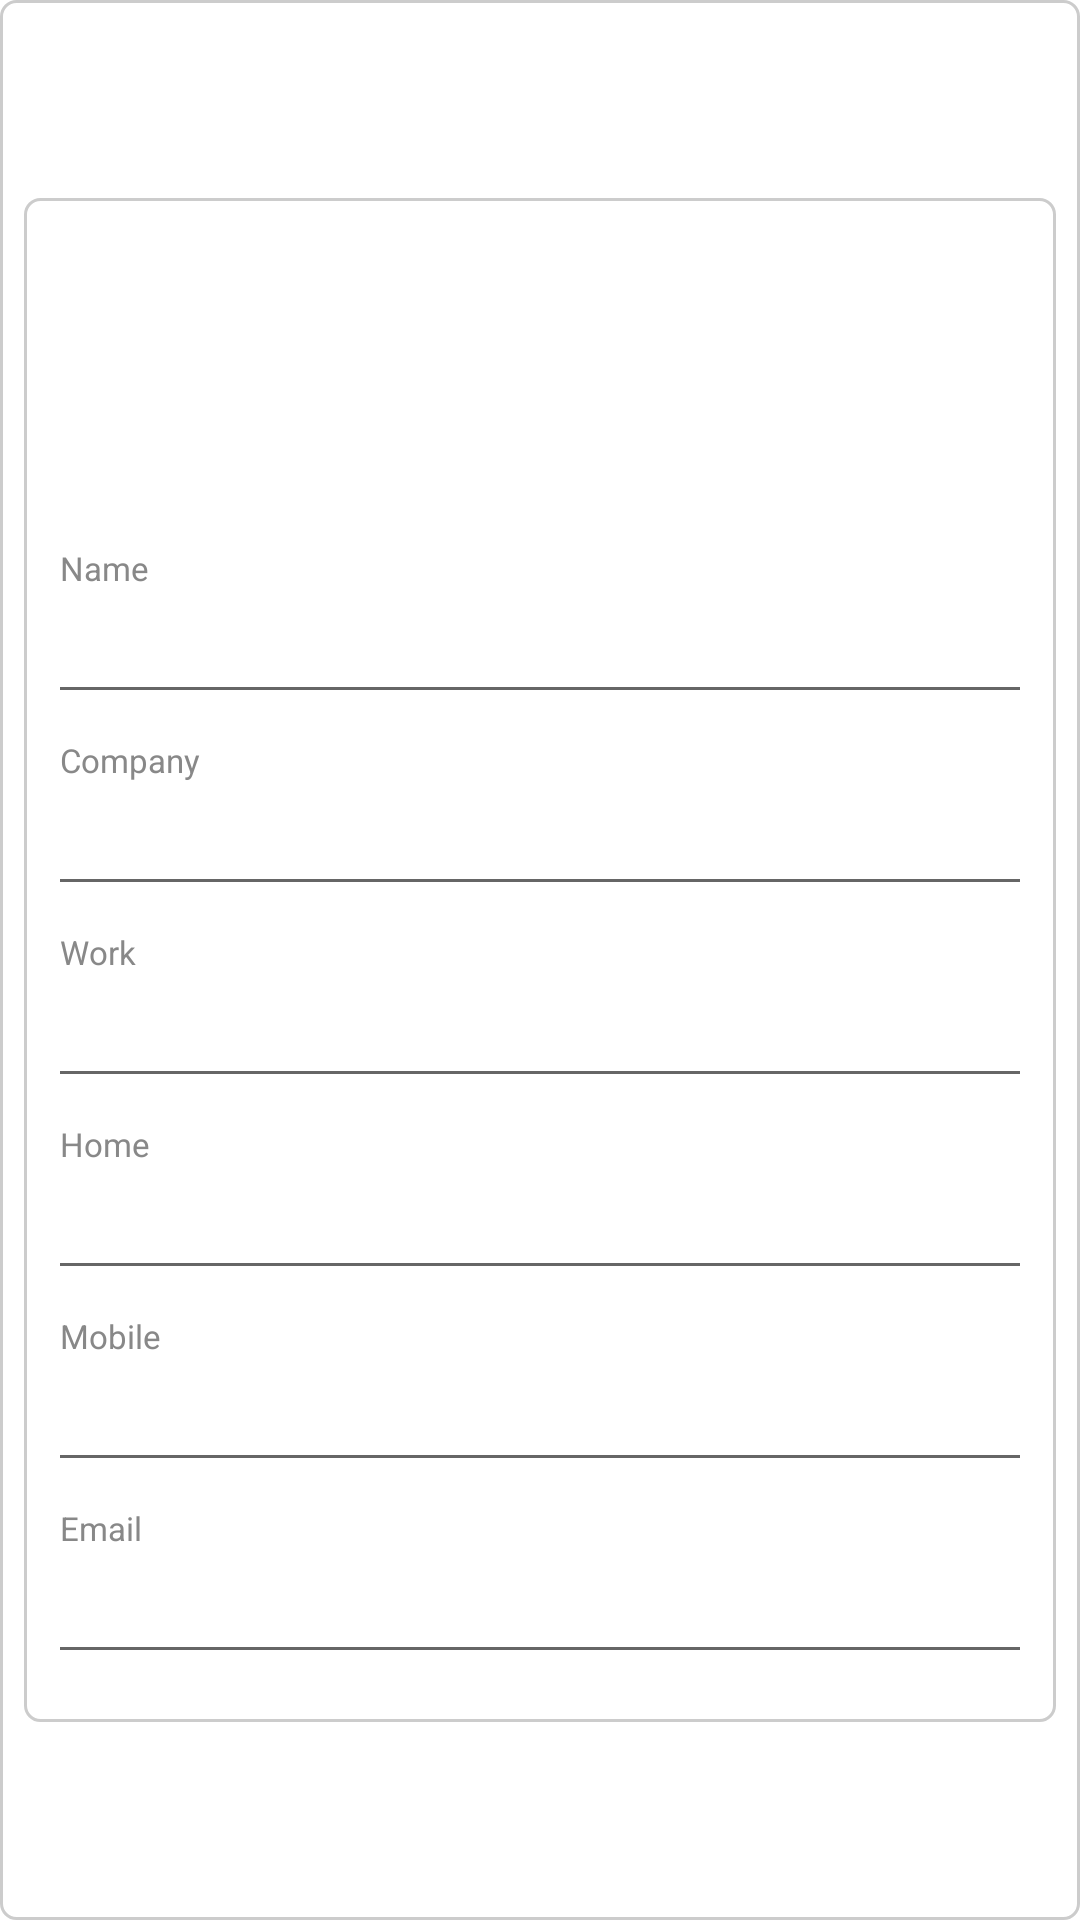

Write the Android layout XML for this screen, with the resource values it uses.
<!-- AndroidManifest.xml: activity theme AppTheme.Dialog -->
<!-- res/layout/activity_detailed_contact.xml -->
<?xml version="1.0" encoding="utf-8"?>
<RelativeLayout
    xmlns:android="http://schemas.android.com/apk/res/android"
    android:layout_width="match_parent"
    android:layout_height="match_parent">
    <RelativeLayout
        style="@style/CustomDialogStyle"
        android:layout_centerInParent="true">
        <LinearLayout
            android:layout_width="match_parent"
            android:layout_height="wrap_content"
            android:layout_margin="8dp"
            android:orientation="vertical">
            <RelativeLayout
                android:layout_width="match_parent"
                android:layout_height="wrap_content"
                android:orientation="horizontal">
                <ImageView
                    android:id="@+id/photo_image_view"
                    android:layout_width="100dp"
                    android:layout_height="100dp"
                    android:layout_marginBottom="8dp"
                    android:layout_marginStart="4dp"/>
                <FrameLayout
                    android:id="@+id/edit_button_frame_layout"
                    android:layout_width="wrap_content"
                    android:layout_height="wrap_content"
                    android:layout_alignParentEnd="true"
                    android:foreground="?android:attr/selectableItemBackground"
                    android:padding="8dp">
                    <ImageView
                        android:id="@+id/edit_button_image_view"
                        android:layout_width="40dp"
                        android:layout_height="40dp"
                        android:src="@mipmap/ic_mode_edit_white_24dp"/>
                </FrameLayout>
                <FrameLayout
                    android:id="@+id/star_button_frame_layout"
                    android:layout_width="wrap_content"
                    android:layout_height="wrap_content"
                    android:layout_toStartOf="@+id/edit_button_frame_layout"
                    android:foreground="?android:attr/selectableItemBackground"
                    android:padding="8dp">
                    <ImageView
                        android:id="@+id/star_button_image_view"
                        android:layout_width="40dp"
                        android:layout_height="40dp"
                        android:src="@mipmap/ic_star_white_24dp"/>
                </FrameLayout>
            </RelativeLayout>
            <ScrollView
                android:layout_width="match_parent"
                android:layout_height="wrap_content"
                android:layout_centerInParent="true"
                android:scrollbars="vertical">
                <LinearLayout
                    android:layout_width="match_parent"
                    android:layout_height="wrap_content"
                    android:orientation="vertical">
                    <TextView
                        android:layout_width="match_parent"
                        android:layout_height="wrap_content"
                        android:layout_marginStart="4dp"
                        android:text="Name"
                        android:textColor="#888"
                        android:textSize="11sp"/>
                    <EditText
                        android:id="@+id/name_edit_text"
                        android:layout_width="match_parent"
                        android:layout_height="wrap_content"
                        android:layout_marginBottom="8dp"/>
                    <TextView
                        android:layout_width="match_parent"
                        android:layout_height="wrap_content"
                        android:layout_marginStart="4dp"
                        android:text="Company"
                        android:textColor="#888"
                        android:textSize="11sp"/>
                    <EditText
                        android:id="@+id/company_edit_text"
                        android:layout_width="match_parent"
                        android:layout_height="wrap_content"
                        android:layout_marginBottom="8dp"/>
                    <TextView
                        android:layout_width="match_parent"
                        android:layout_height="wrap_content"
                        android:layout_marginStart="4dp"
                        android:text="Work"
                        android:textColor="#888"
                        android:textSize="11sp"/>
                    <EditText
                        android:id="@+id/work_phone_number_edit_text"
                        android:layout_width="match_parent"
                        android:layout_height="wrap_content"
                        android:layout_marginBottom="8dp"/>
                    <TextView
                        android:layout_width="match_parent"
                        android:layout_height="wrap_content"
                        android:layout_marginStart="4dp"
                        android:text="Home"
                        android:textColor="#888"
                        android:textSize="11sp"/>
                    <EditText
                        android:id="@+id/home_phone_number_edit_text"
                        android:layout_width="match_parent"
                        android:layout_height="wrap_content"
                        android:layout_marginBottom="8dp"/>
                    <TextView
                        android:layout_width="match_parent"
                        android:layout_height="wrap_content"
                        android:layout_marginStart="4dp"
                        android:text="Mobile"
                        android:textColor="#888"
                        android:textSize="11sp"/>
                    <EditText
                        android:id="@+id/mobile_number_edit_text"
                        android:layout_width="match_parent"
                        android:layout_height="wrap_content"
                        android:layout_marginBottom="8dp"/>
                    <TextView
                        android:layout_width="match_parent"
                        android:layout_height="wrap_content"
                        android:layout_marginStart="4dp"
                        android:text="Email"
                        android:textColor="#888"
                        android:textSize="11sp"/>
                    <EditText
                        android:id="@+id/email_edit_text"
                        android:layout_width="match_parent"
                        android:layout_height="wrap_content"
                        android:layout_marginBottom="8dp"/>
                </LinearLayout>
            </ScrollView>
        </LinearLayout>
    </RelativeLayout>
</RelativeLayout>
<!-- resources referenced by this layout -->
<resources>
  <style name="CustomDialogStyle">
          <item name="android:layout_width">wrap_content</item>
          <item name="android:layout_height">wrap_content</item>
          <item name="android:layout_margin">8dp</item>
          <item name="android:background">@drawable/bg_custom_dialog</item>
          <item name="android:orientation">vertical</item>
      </style>
  <style name="AppTheme.Dialog" parent="Theme.AppCompat.Light">
          <item name="android:windowAnimationStyle">@android:style/Animation.Dialog</item>
          <item name="android:windowBackground">@drawable/bg_custom_dialog</item>
          <item name="android:windowContentOverlay">@null</item>
          <item name="android:windowIsFloating">true</item>
          <item name="colorAccent">@color/colorAccent</item>
          <item name="colorPrimary">@color/colorPrimary</item>
          <item name="colorPrimaryDark">@color/colorPrimaryDark</item>
          <item name="windowNoTitle">true</item>
      </style>
  <!-- drawable bg_custom_dialog (drawable) -->
  <?xml version="1.0" encoding="utf-8"?>
  <shape xmlns:android="http://schemas.android.com/apk/res/android">
      <solid
          android:color="#fff"/>
      <stroke
          android:width="1dp"
          android:color="#ccc" />
      <corners
          android:radius="5dp"/>
  </shape>
  <!-- not gathered from this repository: default colours our renderer supplied (Android Studio template values) -->
  <color name="colorPrimary">#FF6200EE</color>
  <color name="colorPrimaryDark">#FF3700B3</color>
  <color name="colorAccent">#FF03DAC5</color>
</resources>
